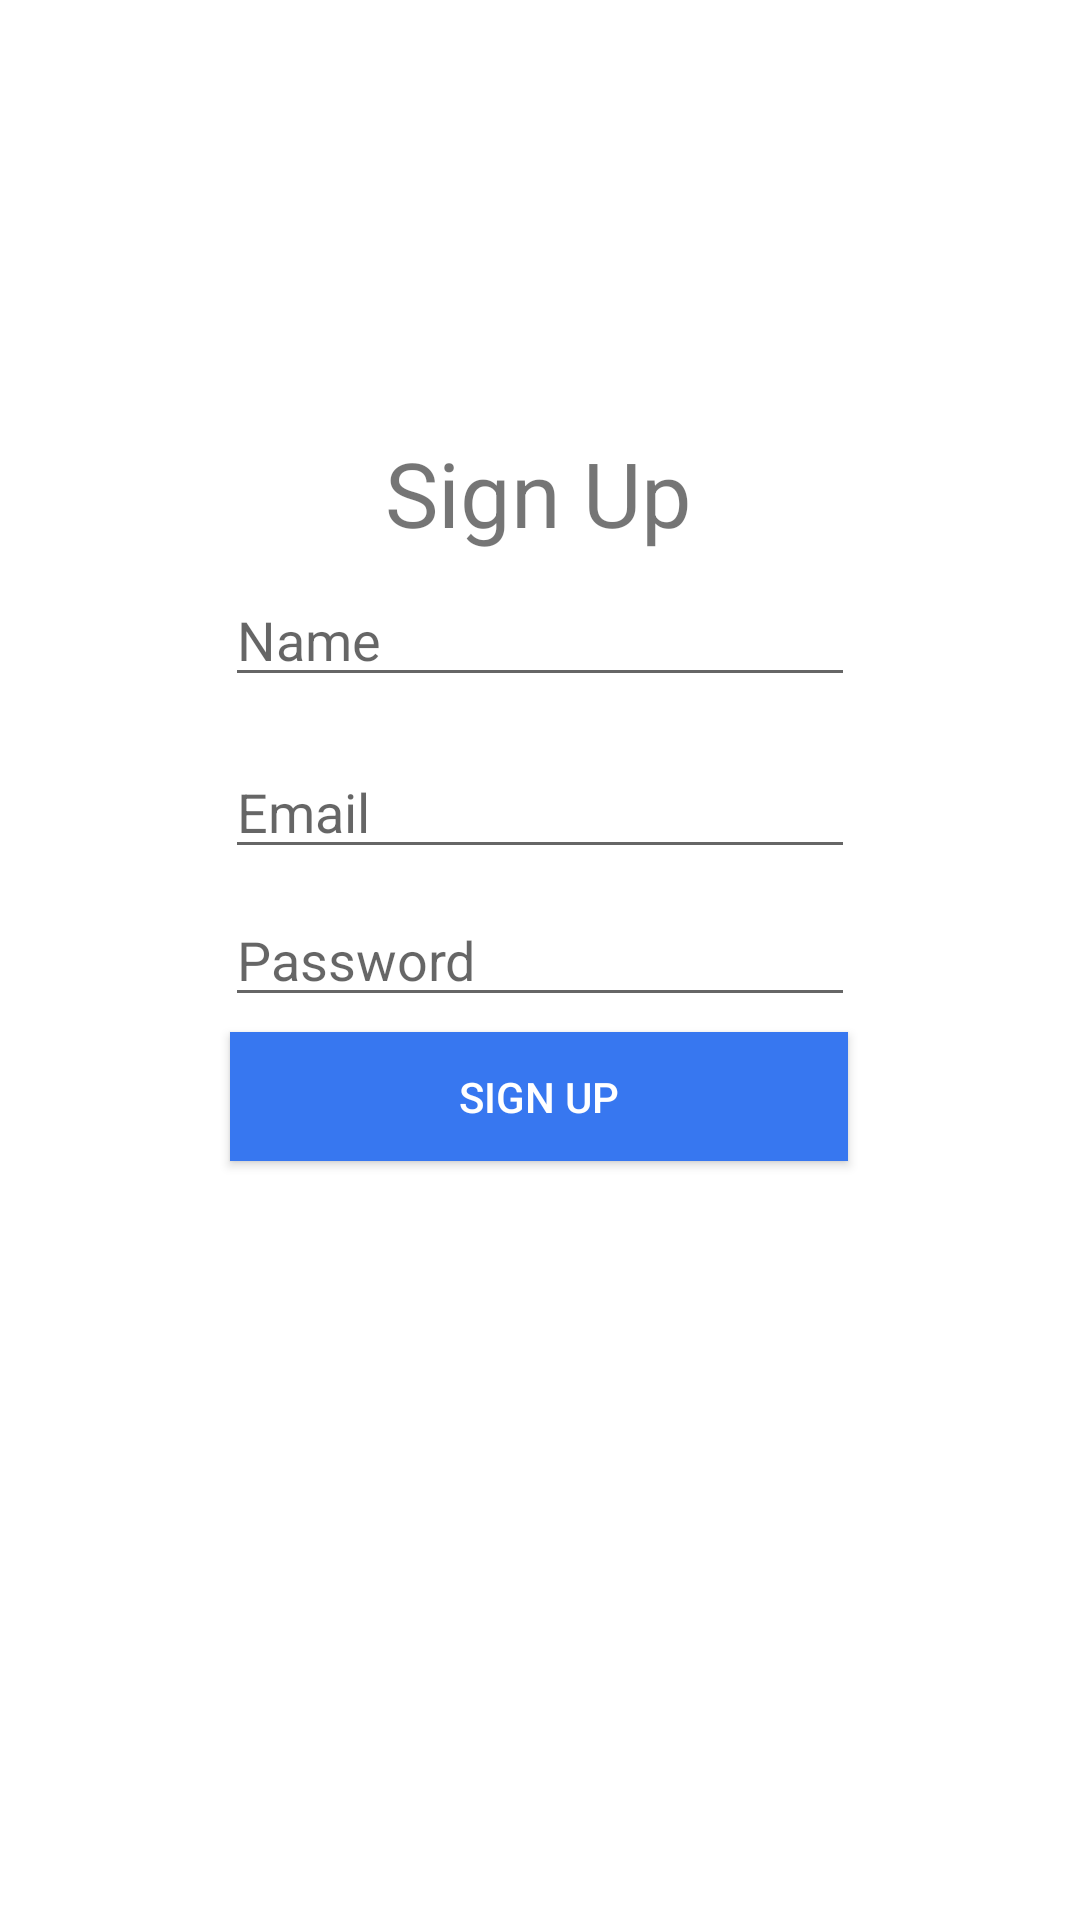

Here is an Android app screen rendered from its layout file. Give the layout XML and the strings, colors and styles it references.
<!-- AndroidManifest.xml: application theme AppTheme -->
<!-- res/layout/activity_sign_up.xml -->
<?xml version="1.0" encoding="utf-8"?>
<androidx.constraintlayout.widget.ConstraintLayout xmlns:android="http://schemas.android.com/apk/res/android"
    xmlns:app="http://schemas.android.com/apk/res-auto"
    xmlns:tools="http://schemas.android.com/tools"
    android:layout_width="match_parent"
    android:layout_height="match_parent"
    tools:context=".activity.SignUpActivity">
    <TextView
        android:id="@+id/textView"
        android:layout_width="wrap_content"
        android:layout_height="wrap_content"
        android:layout_marginTop="144dp"
        android:text="Sign Up"
        android:textSize="30sp"
        app:layout_constraintEnd_toEndOf="parent"
        app:layout_constraintHorizontal_bias="0.498"
        app:layout_constraintStart_toStartOf="parent"
        app:layout_constraintTop_toTopOf="parent" />
    <EditText
        android:id="@+id/txtName"
        android:layout_width="wrap_content"
        android:layout_height="wrap_content"
        android:ems="10"
        android:hint="Name"
        android:inputType="textPersonName"
        app:layout_constraintBottom_toTopOf="@+id/txtEmail"
        app:layout_constraintEnd_toEndOf="parent"
        app:layout_constraintStart_toStartOf="parent"
        app:layout_constraintTop_toBottomOf="@+id/textView"
        app:layout_constraintVertical_bias="0.298" />
    <EditText
        android:id="@+id/txtEmail"
        android:layout_width="wrap_content"
        android:layout_height="wrap_content"
        android:layout_marginTop="64dp"
        android:ems="10"
        android:hint="Email"
        android:inputType="textEmailAddress"
        app:layout_constraintEnd_toEndOf="parent"
        app:layout_constraintStart_toStartOf="parent"
        app:layout_constraintTop_toBottomOf="@+id/textView" />
    <EditText
        android:id="@+id/txtPassword"
        android:layout_width="wrap_content"
        android:layout_height="wrap_content"
        android:layout_marginTop="8dp"
        android:ems="10"
        android:hint="Password"
        android:inputType="textPassword"
        app:layout_constraintEnd_toEndOf="parent"
        app:layout_constraintStart_toStartOf="parent"
        app:layout_constraintTop_toBottomOf="@+id/txtEmail" />

    <Button
        android:id="@+id/signUpBtn"
        android:layout_width="206dp"
        android:layout_height="43dp"
        android:layout_marginBottom="244dp"
        android:background="@color/colorPrimary"
        android:text="Sign Up"
        android:textColor="#FFFFFF"
        app:layout_constraintBottom_toBottomOf="parent"
        app:layout_constraintEnd_toEndOf="parent"
        app:layout_constraintHorizontal_bias="0.498"
        app:layout_constraintStart_toStartOf="parent"
        app:layout_constraintTop_toBottomOf="@+id/txtPassword"
        app:layout_constraintVertical_bias="0.363" />




</androidx.constraintlayout.widget.ConstraintLayout>
<!-- resources referenced by this layout -->
<resources>
  <color name="colorPrimary">#3777f0</color>
</resources>
